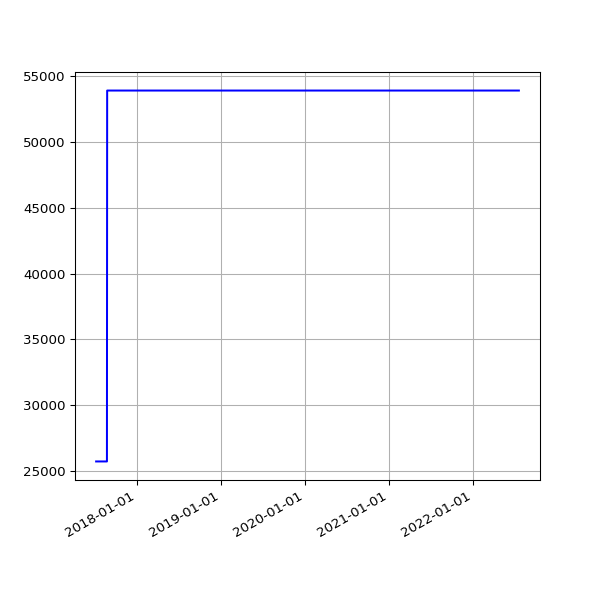

The file beside this chart, header and first rows:
date, value
2017-07-07 06:17:52 +0100, 25710
2017-07-08 06:27:15 +0100, 25710
2017-07-10 05:43:50 +0100, 25710
2017-07-11 06:22:44 +0100, 25710
2017-07-12 07:41:31 +0100, 25710
2017-07-13 05:44:12 +0100, 25710
2017-07-14 06:03:24 +0100, 25710
2017-07-15 06:54:39 +0100, 25710
2017-07-16 05:37:12 +0100, 25710
2017-07-17 05:46:21 +0100, 25710
2017-07-18 05:52:02 +0100, 25710
2017-07-19 05:33:48 +0100, 25710
2017-07-20 05:47:42 +0100, 25710
2017-07-21 05:45:07 +0100, 25710
2017-07-22 05:49:40 +0100, 25710
2017-07-23 05:51:38 +0100, 25710
2017-07-24 05:53:07 +0100, 25710
2017-07-25 05:48:31 +0100, 25710
2017-07-26 05:49:58 +0100, 25710
2017-07-27 05:43:40 +0100, 25710
2017-07-28 05:47:57 +0100, 25710
2017-07-29 05:44:28 +0100, 25710
2017-07-31 05:49:59 +0100, 25710
2017-08-01 06:44:03 +0100, 25710
2017-08-02 06:45:14 +0100, 25710
2017-08-03 06:28:02 +0100, 25710
2017-08-04 06:31:51 +0100, 25710
2017-08-05 06:40:51 +0100, 25710
2017-08-06 06:27:15 +0100, 25710
2017-08-08 06:24:55 +0100, 25710
2017-08-09 06:26:54 +0100, 25710
2017-08-10 06:22:34 +0100, 25710
2017-08-11 06:42:21 +0100, 25710
2017-08-12 05:47:58 +0100, 25710
2017-08-13 07:13:38 +0100, 25710
2017-08-14 05:49:48 +0100, 25710
2017-08-15 05:41:46 +0100, 25710
2017-08-17 05:38:36 +0100, 25710
2017-08-18 05:49:25 +0100, 25710
2017-08-19 05:48:01 +0100, 25710
2017-08-20 05:54:59 +0100, 25710
2017-08-21 05:41:00 +0100, 25710
2017-08-22 05:47:55 +0100, 25710
2017-08-23 05:50:20 +0100, 25710
2017-08-24 05:47:31 +0100, 53917
2017-08-25 05:52:18 +0100, 53917
2017-08-26 05:48:16 +0100, 53917
2017-08-27 05:46:27 +0100, 53917
2017-08-28 05:47:49 +0100, 53917
2017-08-29 05:46:29 +0100, 53917
2017-08-30 05:40:21 +0100, 53917
2017-08-31 05:58:09 +0100, 53917
2017-09-01 05:46:33 +0100, 53917
2017-09-02 05:47:13 +0100, 53917
2017-09-03 05:46:09 +0100, 53917
2017-09-04 05:43:33 +0100, 53917
2017-09-05 05:44:36 +0100, 53917
2017-09-06 05:45:45 +0100, 53917
2017-09-07 05:45:26 +0100, 53917
2017-09-08 05:43:55 +0100, 53917
... 1,283 more rows
